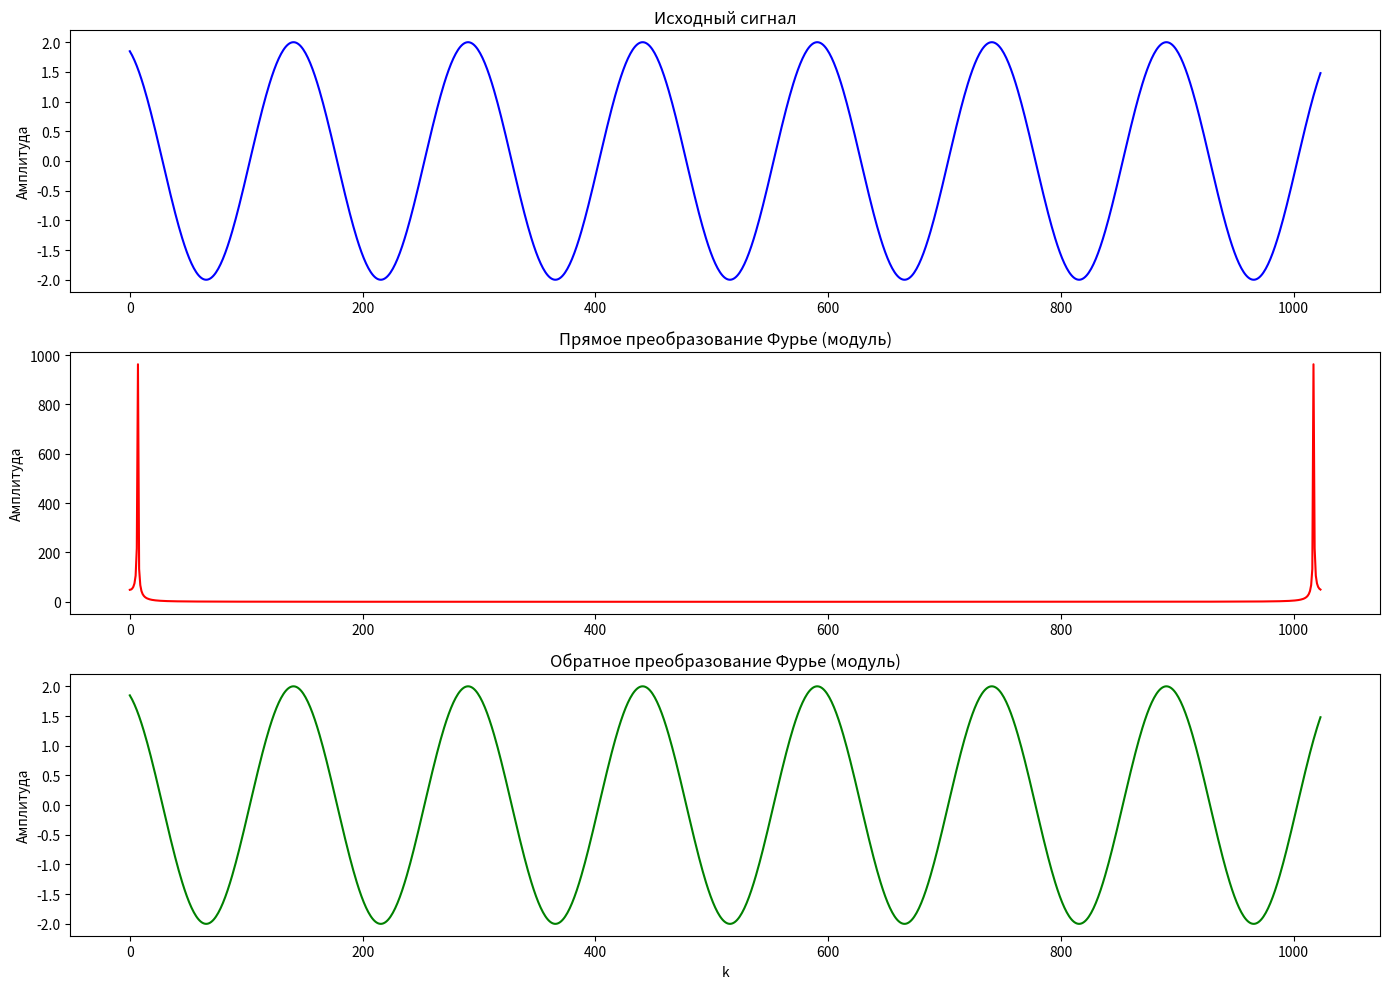

Generate this figure with matplotlib:
from scipy import fft
from numpy import arange, cos, pi
from matplotlib import pyplot as plt

# Задание параметров для сигнала
A = 2  # Амплитуда
fi: float = pi/8  # Фазовый сдвиг
T = 150  # Период
N = arange(1024)  # Массив временных точек от 0 до 1023

# Генерация сигнала с использованием заданных параметров
Xk = A * cos((2 * pi * N / T) + fi)
print(Xk)  # Вывод функции сигнала

# Вычисление прямого преобразования Фурье для сигнала
DFT = fft.fft(Xk)
print(DFT)  # Вывод прямого преобразования Фурье

# Вычисление обратного преобразования Фурье
IFT = fft.ifft(DFT)
print(IFT)  # Вывод обратного преобразования Фурье

# Создание рисунка с тремя областями для графиков
fig, axs = plt.subplots(3, 1, figsize=(14, 10))

# График исходного сигнала
axs[0].plot(Xk, 'b')
axs[0].set_title('Исходный сигнал')
axs[0].set_ylabel('Амплитуда')

# График модуля прямого преобразования Фурье
axs[1].plot(abs(DFT), 'r')
axs[1].set_title('Прямое преобразование Фурье (модуль)')
axs[1].set_ylabel('Амплитуда')

# График обратного преобразования Фурье
# Здесь стоит использовать abs(IFT) чтобы избежать ComplexWarning
axs[2].plot(IFT, 'g')
axs[2].set_title('Обратное преобразование Фурье (модуль)')
axs[2].set_ylabel('Амплитуда')
axs[2].set_xlabel('k')

# Подгонка и отображение графиков
plt.tight_layout()
plt.show()